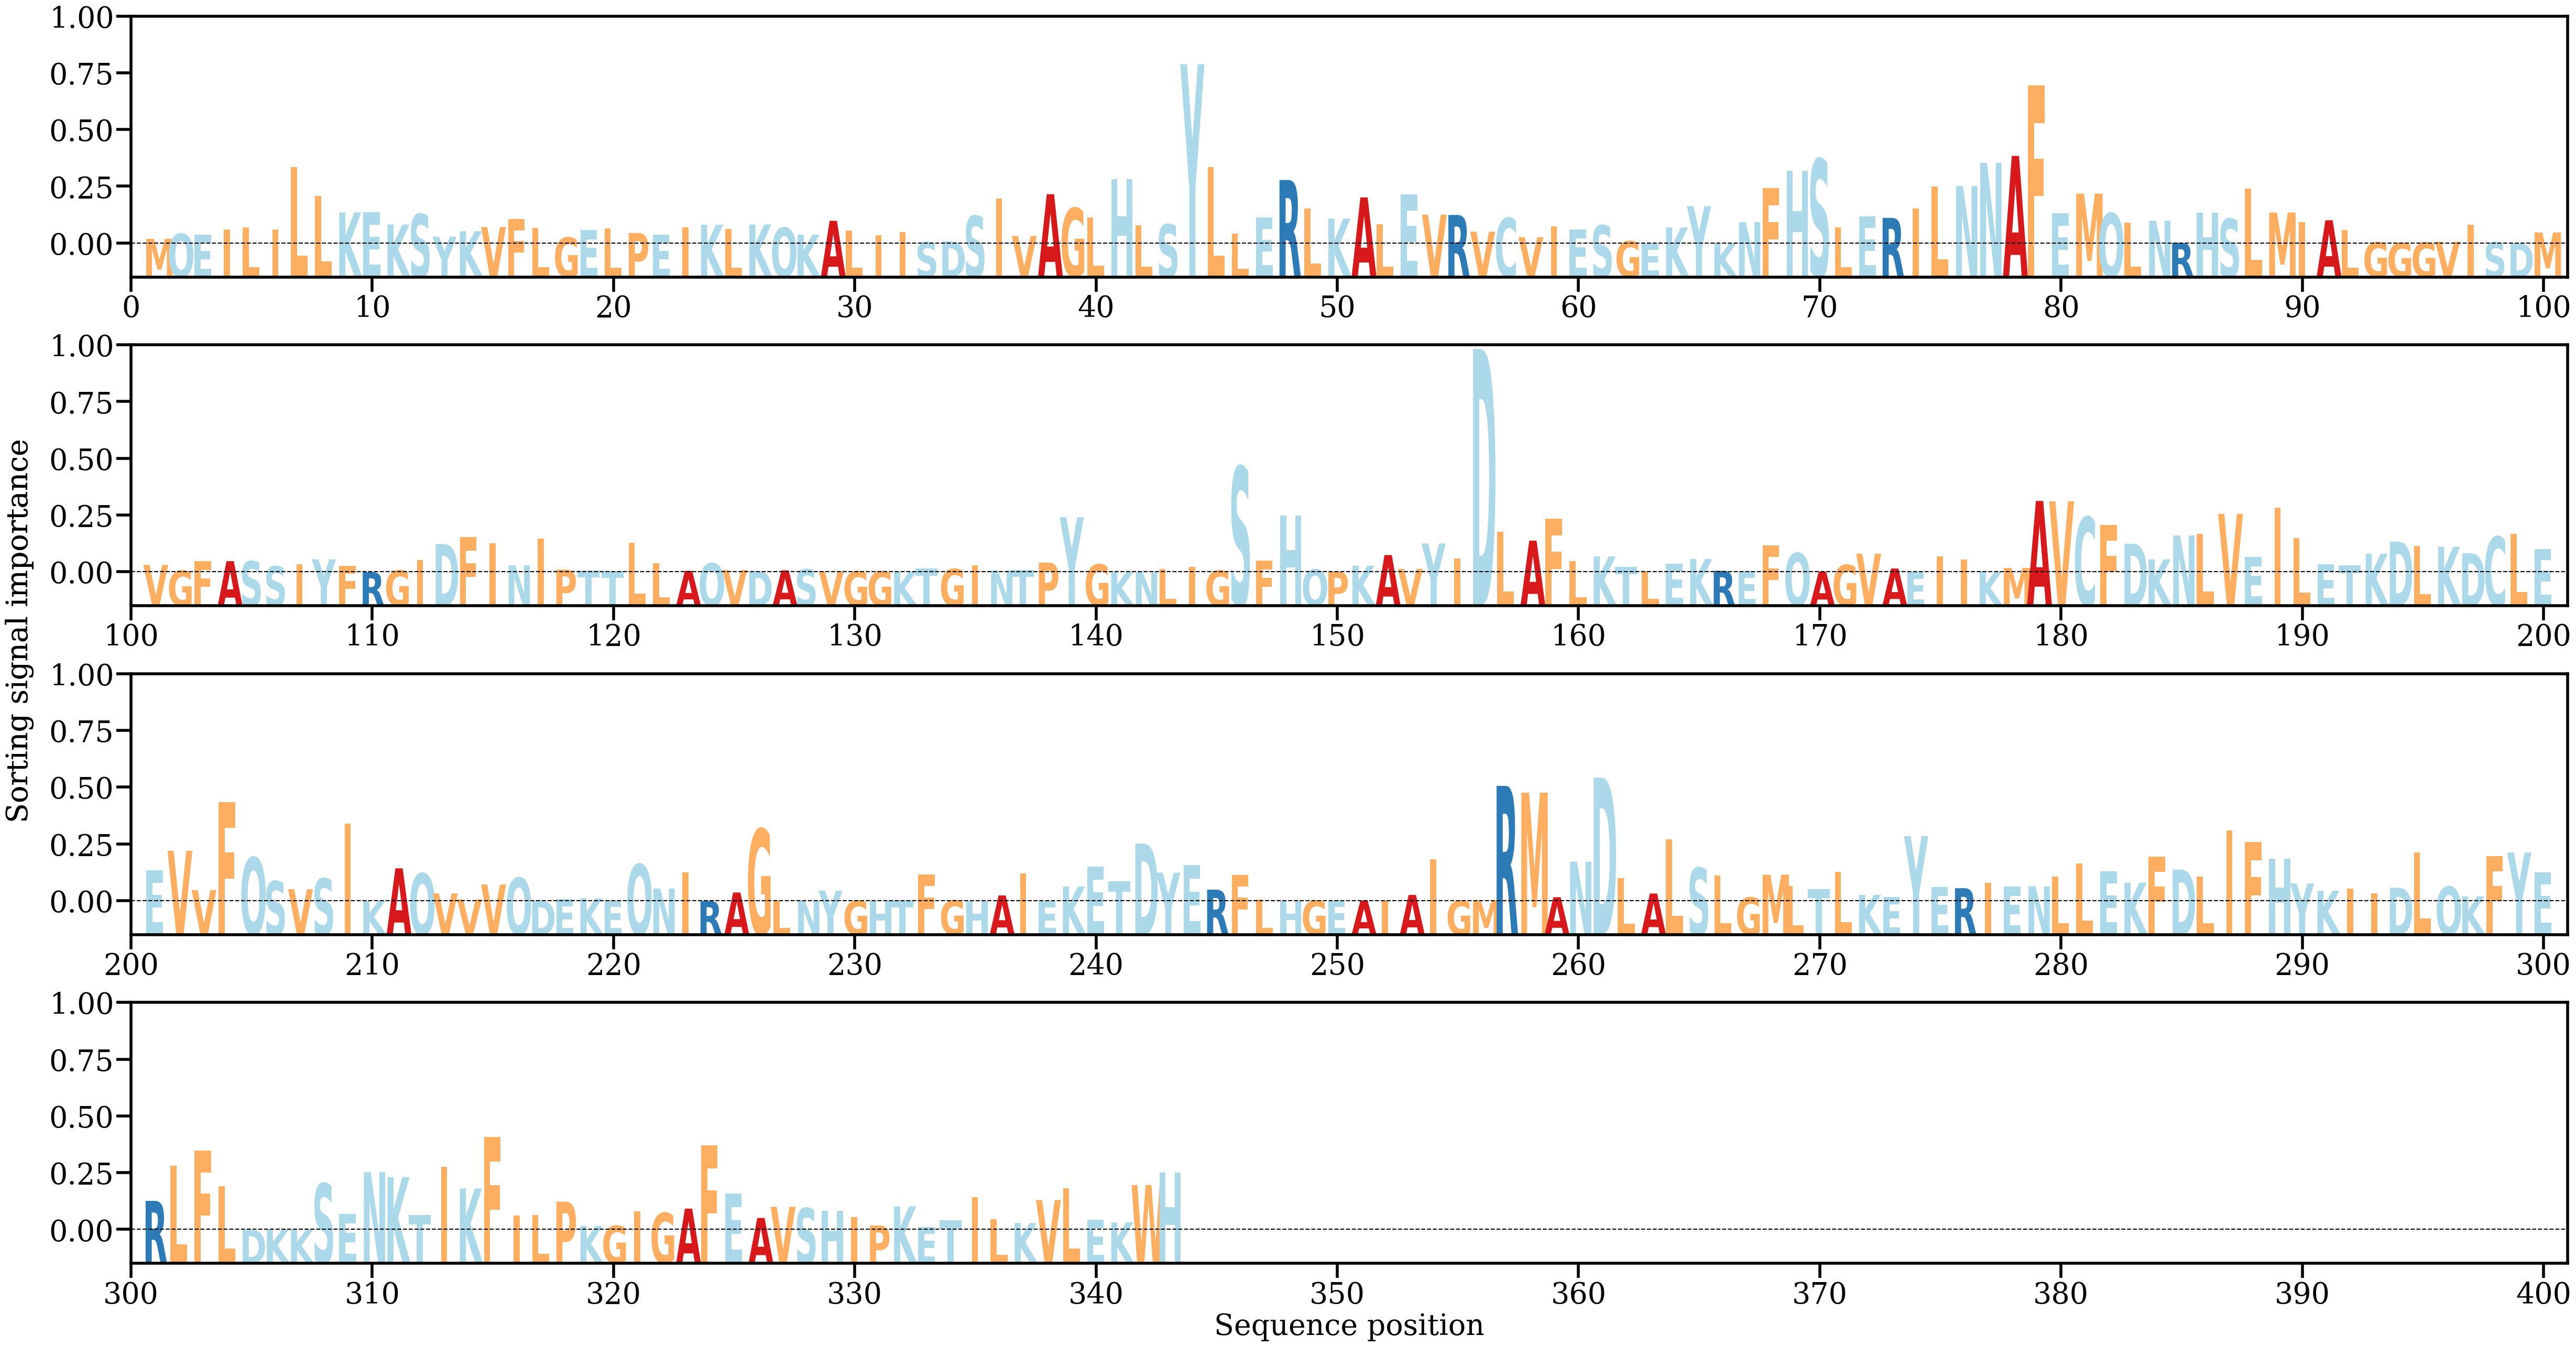

The data file committed next to this chart (first rows):
AA, Alpha
M, [0.00056661]
Q, [0.00117802]
E, [0.00104558]
I, [0.00165372]
L, [0.00195396]
I, [0.00168187]
L, [0.00915507]
L, [0.00569664]
K, [0.00372747]
E, [0.00375262]
K, [0.00228014]
S, [0.00352977]
Y, [0.00082475]
K, [0.00147494]
V, [0.00198263]
F, [0.00291611]
L, [0.00187085]
G, [0.00071726]
E, [0.00160064]
L, [0.00184017]
P, [0.00126218]
E, [0.00103161]
I, [0.00193352]
K, [0.00224562]
L, [0.00173071]
K, [0.00228439]
Q, [0.00189972]
K, [0.0010673]
A, [0.00272569]
L, [0.00158187]
I, [0.00098155]
I, [0.0013685]
S, [0.00016349]
D, [0.00025839]
S, [0.00330872]
I, [0.00535925]
V, [0.00091095]
A, [0.00590735]
G, [0.00425358]
L, [0.00312658]
H, [0.00768154]
L, [0.00217225]
S, [0.00229258]
Y, [0.0214777]
L, [0.00917455]
L, [0.00118564]
E, [0.00313949]
R, [0.00761343]
L, [0.00421503]
K, [0.00298808]
A, [0.00552672]
L, [0.00231576]
E, [0.00588996]
V, [0.00346107]
R, [0.00342447]
V, [0.00141691]
C, [0.00306203]
V, [0.00075876]
I, [0.00204503]
E, [0.00170885]
... 283 more rows
